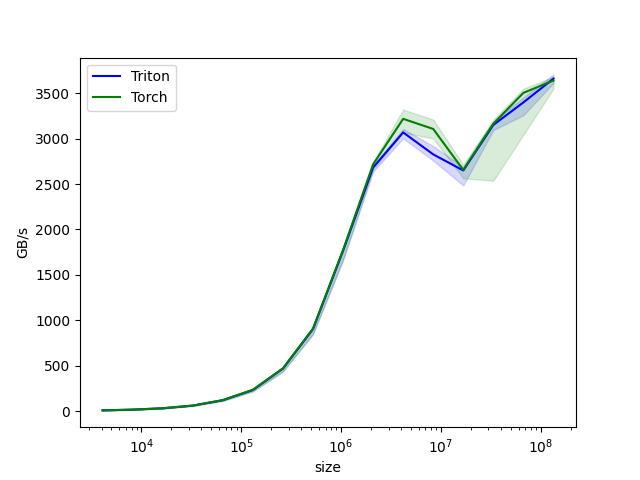

The file beside this chart, header and first rows:
size, Triton, Torch
4096, 6.849, 7.476
8192, 14.95, 15.04
16384, 29.9, 30.09
32768, 59.44, 59.8
65536, 118.9, 120.3
131072, 232.2, 233.5
262144, 467, 469.9
524288, 901.9, 907.1
1048576, 1763, 1773
2097152, 2682, 2717
4194304, 3069, 3219
8388608, 2827, 3107
16777216, 2650, 2656
33554432, 3151, 3165
67108864, 3400, 3505
134217728, 3662, 3641
